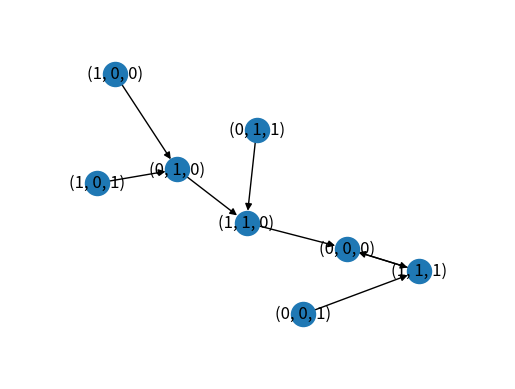

This figure's Python source:
"""script for the simulation of a 3 nodes Boolean Network"""

__author__ = "Jan Piotraschke"

import itertools

import networkx as nx
import matplotlib.pyplot as plt

G = nx.DiGraph()

# possible states
states_number = 3

# Boolean Logic
A_table = [1, 0]
B_table = [1, 1, 1, 0]
C_table = [1, 0, 0, 0]

# possible start values
X_combi = list(itertools.product([1, 0], repeat=states_number))
for X in X_combi:
    A_t, B_t, C_t = X

    # next steps according to the logic
    A_ix = A_t
    B_ix = 2*A_t + B_t
    C_ix = B_ix
    A_new = A_table[A_ix]
    B_new = B_table[B_ix]
    C_new = C_table[C_ix]

    # add the next states to the graph
    G.add_edge((A_t, B_t, C_t),(A_new, B_new, C_new))

nx.draw_networkx(G)

ax = plt.gca()
ax.margins(0.20)
plt.axis("off")
plt.show()
